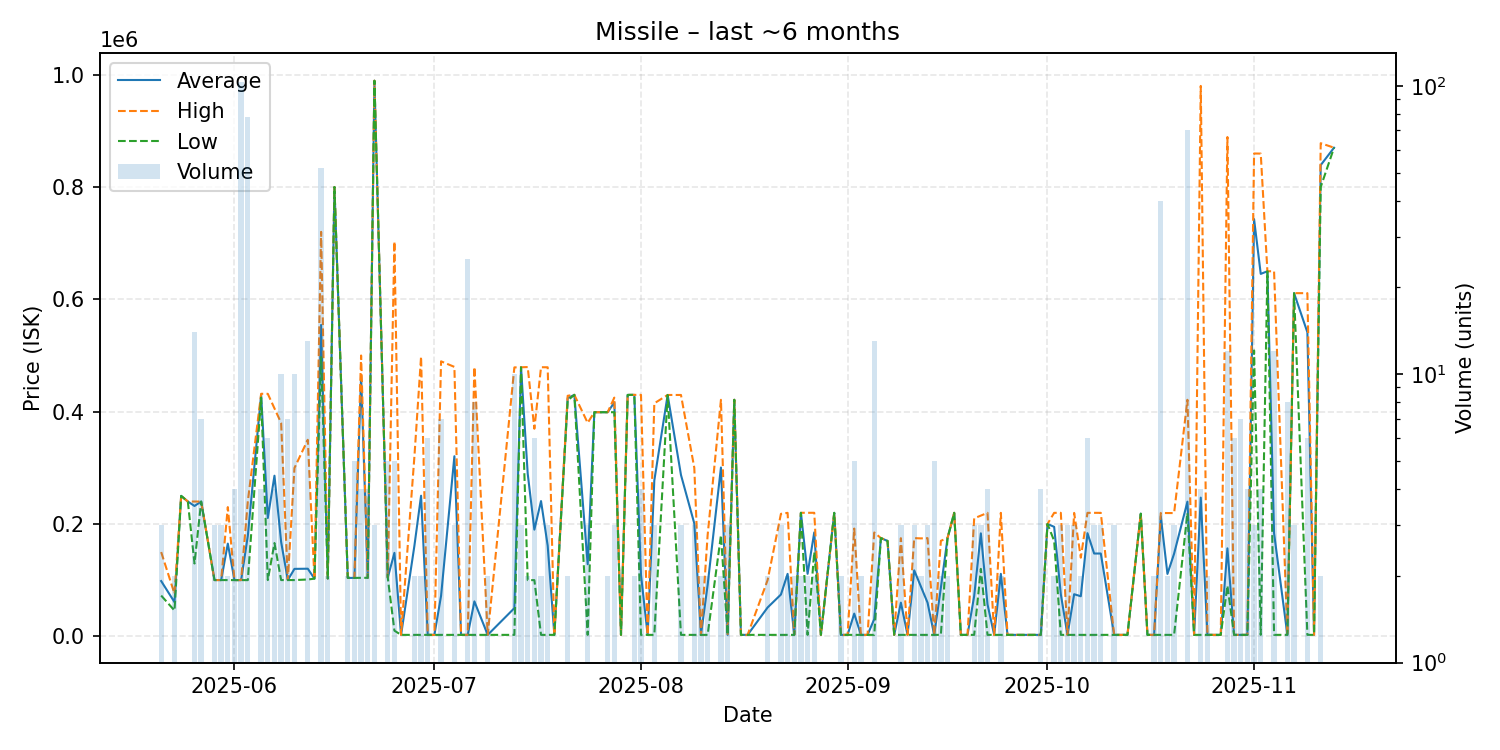

The data file committed next to this chart (first rows):
date, average, highest, lowest, order_count, volume
2025-05-21, 98333, 150000, 72500, 3, 3
2025-05-23, 60750, 75700, 45800, 2, 2
2025-05-24, 250000, 250000, 250000, 1, 1
2025-05-25, 240000, 240000, 240000, 1, 1
2025-05-26, 232021, 239900, 129600, 2, 14
2025-05-27, 239900, 239900, 239900, 1, 7
2025-05-29, 100100, 100100, 100100, 3, 3
2025-05-30, 100100, 100100, 100100, 3, 3
2025-05-31, 165050, 230000, 100100, 2, 2
2025-06-01, 100100, 100100, 100100, 4, 4
2025-06-02, 100000, 100000, 100000, 6, 103
2025-06-03, 178723, 240000, 100000, 10, 78
2025-06-05, 430100, 431800, 425000, 4, 4
2025-06-06, 210633, 431700, 100100, 5, 6
2025-06-07, 285925, 405750, 166100, 4, 4
2025-06-08, 168060, 379900, 100100, 7, 10
2025-06-09, 100100, 100100, 100100, 5, 7
2025-06-10, 120030, 299700, 100100, 5, 10
2025-06-12, 120315, 349900, 101100, 10, 13
2025-06-13, 102600, 102600, 102600, 1, 1
2025-06-14, 554440, 720100, 497200, 13, 52
2025-06-15, 102900, 102900, 102900, 2, 2
2025-06-16, 800000, 800000, 800000, 1, 1
2025-06-18, 103900, 103900, 103900, 2, 2
2025-06-19, 103960, 104000, 103900, 5, 5
2025-06-20, 463525, 500000, 104100, 3, 4
2025-06-21, 104100, 104100, 104100, 3, 4
2025-06-22, 989267, 989300, 989200, 3, 3
2025-06-24, 104560, 104600, 104500, 2, 5
2025-06-25, 148580, 702900, 10000, 4, 5
2025-06-26, 2500, 2500, 2500, 1, 1
2025-06-28, 161250, 320000, 2500, 2, 2
2025-06-29, 250300, 498100, 2500, 2, 2
2025-06-30, 2500, 2500, 2500, 1, 6
2025-07-01, 2500, 2500, 2500, 1, 1
2025-07-02, 72086, 489600, 2500, 2, 7
2025-07-04, 320633, 479700, 2500, 3, 3
2025-07-05, 2500, 2500, 2500, 1, 1
2025-07-06, 2500, 2500, 2500, 4, 25
2025-07-07, 62125, 479500, 2500, 6, 8
2025-07-09, 2500, 2500, 2500, 1, 2
2025-07-13, 50130, 478800, 2500, 4, 10
2025-07-14, 478933, 479000, 478900, 3, 3
2025-07-15, 289700, 479400, 100000, 2, 2
2025-07-16, 189867, 369600, 100000, 4, 6
2025-07-17, 240800, 479100, 2501, 2, 2
2025-07-18, 161334, 479000, 2501, 3, 3
2025-07-19, 2501, 2501, 2501, 1, 1
2025-07-21, 424150, 428300, 420000, 2, 2
2025-07-22, 429900, 429900, 429900, 1, 1
2025-07-24, 128334, 380000, 2501, 3, 3
2025-07-25, 399000, 399000, 399000, 1, 1
2025-07-26, 399000, 399000, 399000, 1, 1
2025-07-27, 399000, 399000, 399000, 2, 2
2025-07-28, 416333, 425000, 399000, 3, 3
2025-07-29, 2501, 2501, 2501, 1, 1
2025-07-30, 429800, 429800, 429800, 1, 1
2025-07-31, 429900, 429900, 429900, 2, 2
2025-08-01, 109351, 429900, 2501, 2, 4
2025-08-02, 2501, 2501, 2501, 1, 1
... 87 more rows
